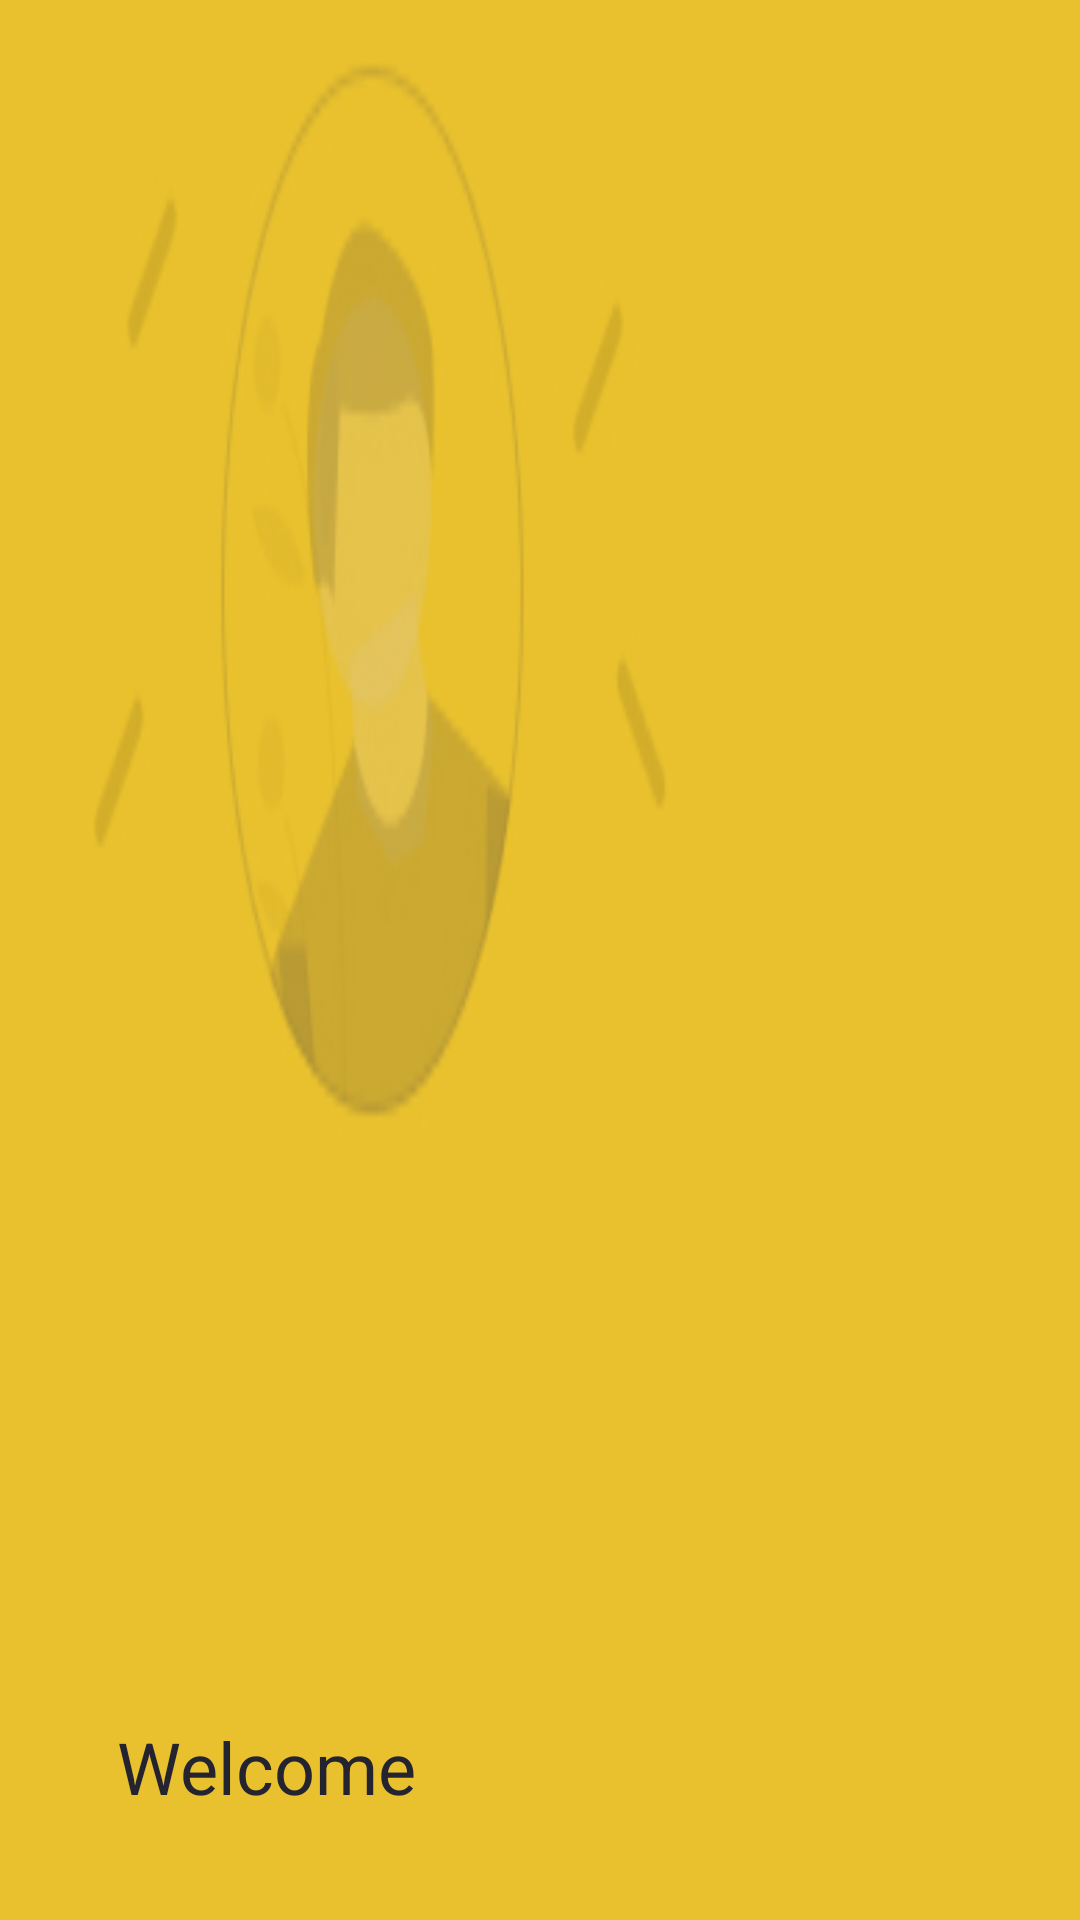

Here is an Android app screen rendered from its layout file. Give the layout XML and the strings, colors and styles it references.
<!-- AndroidManifest.xml: application theme Theme.AppCompat.Light.NoActionBar -->
<!-- res/layout/header.xml -->
<?xml version="1.0" encoding="utf-8"?>
<androidx.constraintlayout.widget.ConstraintLayout xmlns:android="http://schemas.android.com/apk/res/android"
    xmlns:app="http://schemas.android.com/apk/res-auto"
    xmlns:tools="http://schemas.android.com/tools"
    android:layout_width="match_parent"
    android:layout_height="200dp"
    android:layout_gravity="top"
    android:background="@drawable/menu_header_full"
    android:padding="20dp">


    <TextView
        android:id="@+id/textView3"
        android:layout_width="wrap_content"
        android:layout_height="wrap_content"
        android:layout_marginStart="19dp"
        android:layout_marginBottom="15dp"
        android:text="Welcome"
        android:textColor="@color/blackAlertJaguar_dark"
        android:textSize="24sp"
        app:layout_constraintBottom_toBottomOf="parent"
        app:layout_constraintStart_toStartOf="parent" />


</androidx.constraintlayout.widget.ConstraintLayout>
<!-- resources referenced by this layout -->
<resources>
  <color name="blackAlertJaguar_dark">#242430</color>
  <!-- drawable menu_header_full: jpg bitmap (drawable, 12206 bytes) -->
</resources>
